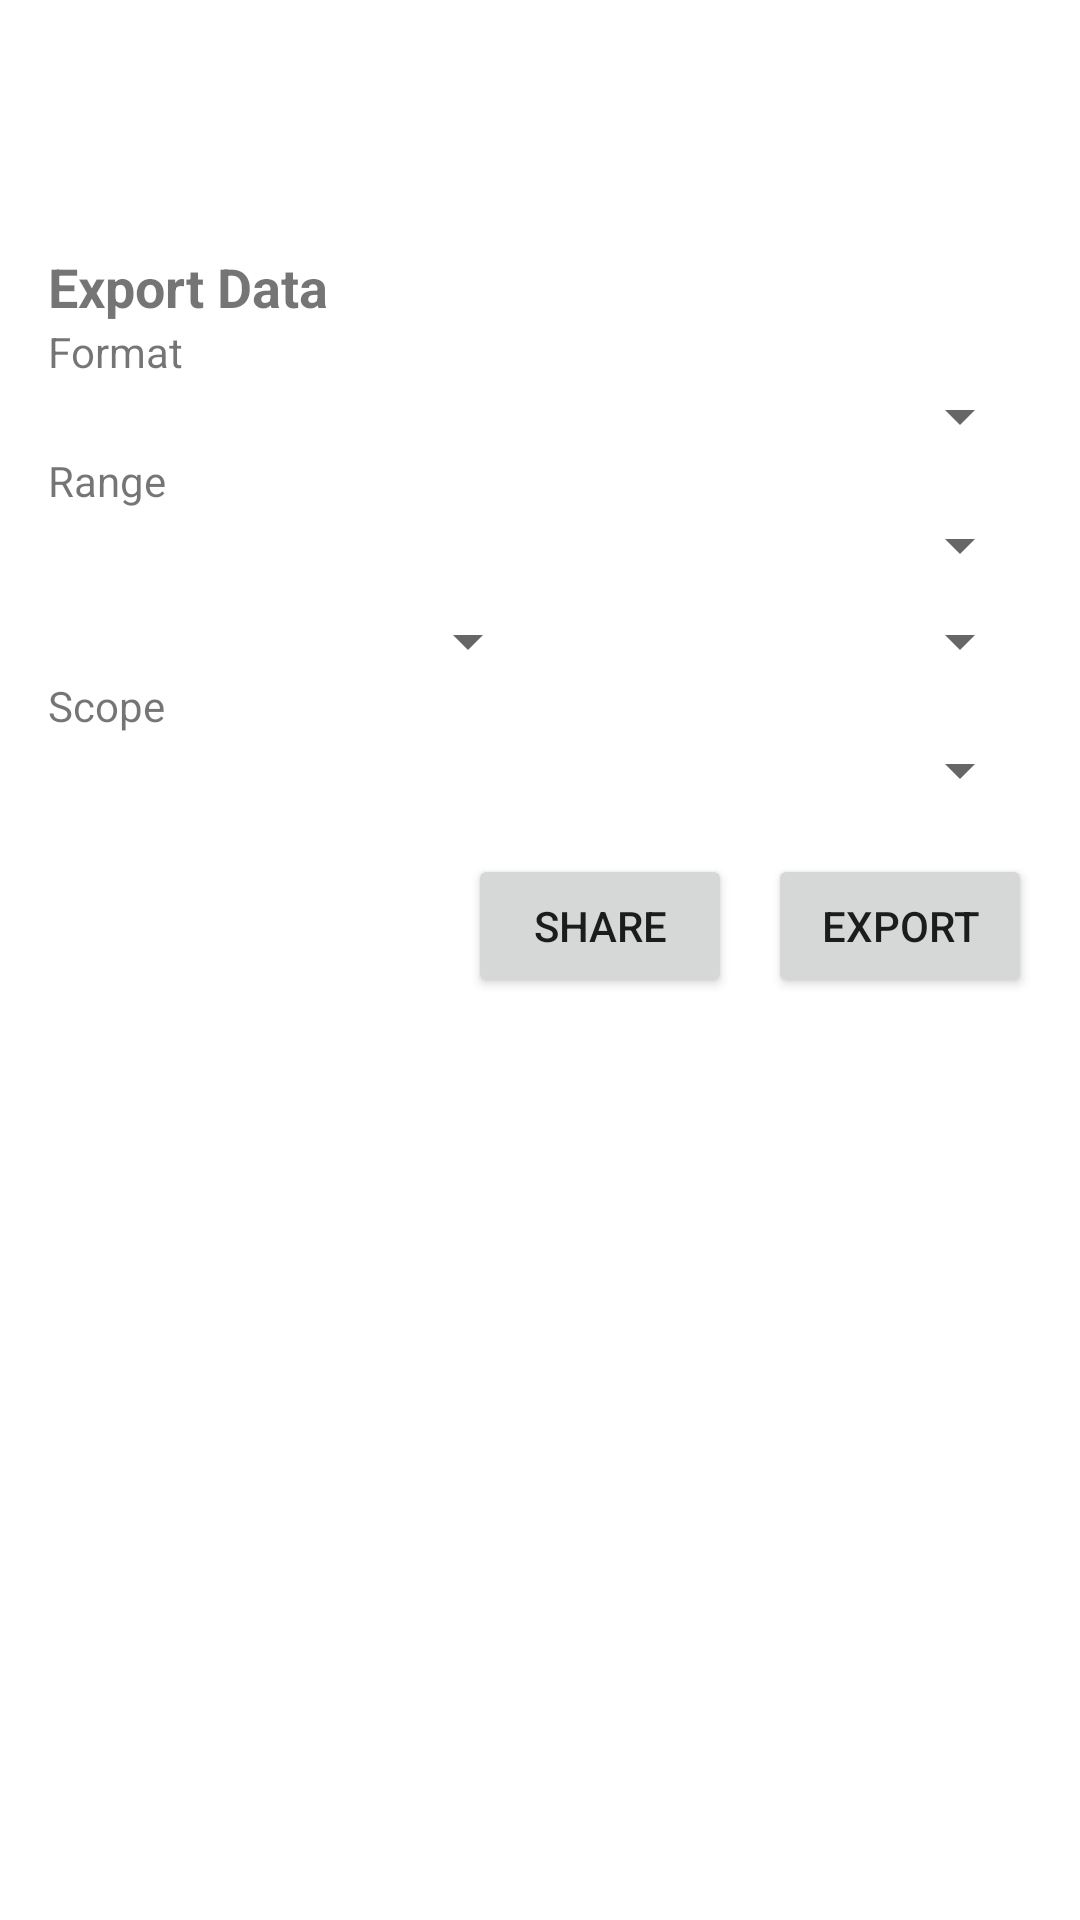

Produce the Android XML layout that renders to this screen, including the resource entries it uses.
<!-- AndroidManifest.xml: application theme Theme.MoneyTracker -->
<!-- res/layout/activity_export_settings.xml -->
<?xml version="1.0" encoding="utf-8"?>
<androidx.constraintlayout.widget.ConstraintLayout xmlns:android="http://schemas.android.com/apk/res/android"
    xmlns:app="http://schemas.android.com/apk/res-auto"
    xmlns:tools="http://schemas.android.com/tools"
    android:id="@+id/main"
    android:layout_width="match_parent"
    android:layout_height="match_parent"
    tools:context=".Views.activity.ExportSettingsActivity">

    <LinearLayout
        android:layout_width="match_parent"
        android:layout_height="wrap_content"
        android:orientation="vertical"
        android:padding="16dp"
        app:layout_constraintBottom_toBottomOf="parent"
        app:layout_constraintEnd_toEndOf="parent"
        app:layout_constraintHorizontal_bias="1.0"
        app:layout_constraintStart_toStartOf="parent"
        app:layout_constraintTop_toTopOf="parent"
        app:layout_constraintVertical_bias="0.188">

        <TextView
            android:id="@+id/tvTitle"
            android:layout_width="wrap_content"
            android:layout_height="wrap_content"
            android:text="@string/export_data"
            android:textSize="18sp"
            android:textStyle="bold" />

        <TextView
            android:layout_width="wrap_content"
            android:layout_height="wrap_content"
            android:text="@string/export_format" />

        <Spinner
            android:id="@+id/spinnerFormat"
            android:layout_width="match_parent"
            android:layout_height="wrap_content" />

        <TextView
            android:layout_width="wrap_content"
            android:layout_height="wrap_content"
            android:text="@string/export_range" />

        <Spinner
            android:id="@+id/spinnerRange"
            android:layout_width="match_parent"
            android:layout_height="wrap_content" />

        <LinearLayout
            android:layout_width="match_parent"
            android:layout_height="wrap_content"
            android:orientation="horizontal"
            android:paddingTop="8dp"
            android:weightSum="2">

            <Spinner
                android:id="@+id/spinnerYear"
                android:layout_width="0dp"
                android:layout_height="wrap_content"
                android:layout_weight="1" />

            <Spinner
                android:id="@+id/spinnerMonth"
                android:layout_width="0dp"
                android:layout_height="wrap_content"
                android:layout_weight="1" />
        </LinearLayout>

        <TextView
            android:layout_width="wrap_content"
            android:layout_height="wrap_content"
            android:text="@string/export_scope" />

        <Spinner
            android:id="@+id/spinnerScope"
            android:layout_width="match_parent"
            android:layout_height="wrap_content" />

        <LinearLayout
            android:layout_width="match_parent"
            android:layout_height="wrap_content"
            android:gravity="end"
            android:orientation="horizontal"
            android:paddingTop="16dp">

            <Button
                android:id="@+id/btnShare"
                android:layout_width="wrap_content"
                android:layout_height="wrap_content"
                android:text="@string/share" />

            <Button
                android:id="@+id/btnExport"
                android:layout_width="wrap_content"
                android:layout_height="wrap_content"
                android:layout_marginStart="12dp"
                android:text="@string/export" />
        </LinearLayout>

    </LinearLayout>


</androidx.constraintlayout.widget.ConstraintLayout>
<!-- resources referenced by this layout -->
<resources>
  <string name="export">Export</string>
  <string name="export_data">Export Data</string>
  <string name="export_format">Format</string>
  <string name="export_range">Range</string>
  <string name="export_scope">Scope</string>
  <string name="share">Share</string>
  <style name="Theme.MoneyTracker" parent="Base.Theme.MoneyTracker" />
  <style name="Base.Theme.MoneyTracker" parent="Theme.MaterialComponents.DayNight.NoActionBar">
          
          
          
          <item name="colorPrimary">@color/blue</item>
          <item name="colorPrimaryContainer">@color/blue</item>
  
          
          <item name="android:statusBarColor">@color/blue</item>
          <item name="android:navigationBarColor">@color/blue</item>
  
      </style>
  <color name="blue">#3a86ff</color>
</resources>
